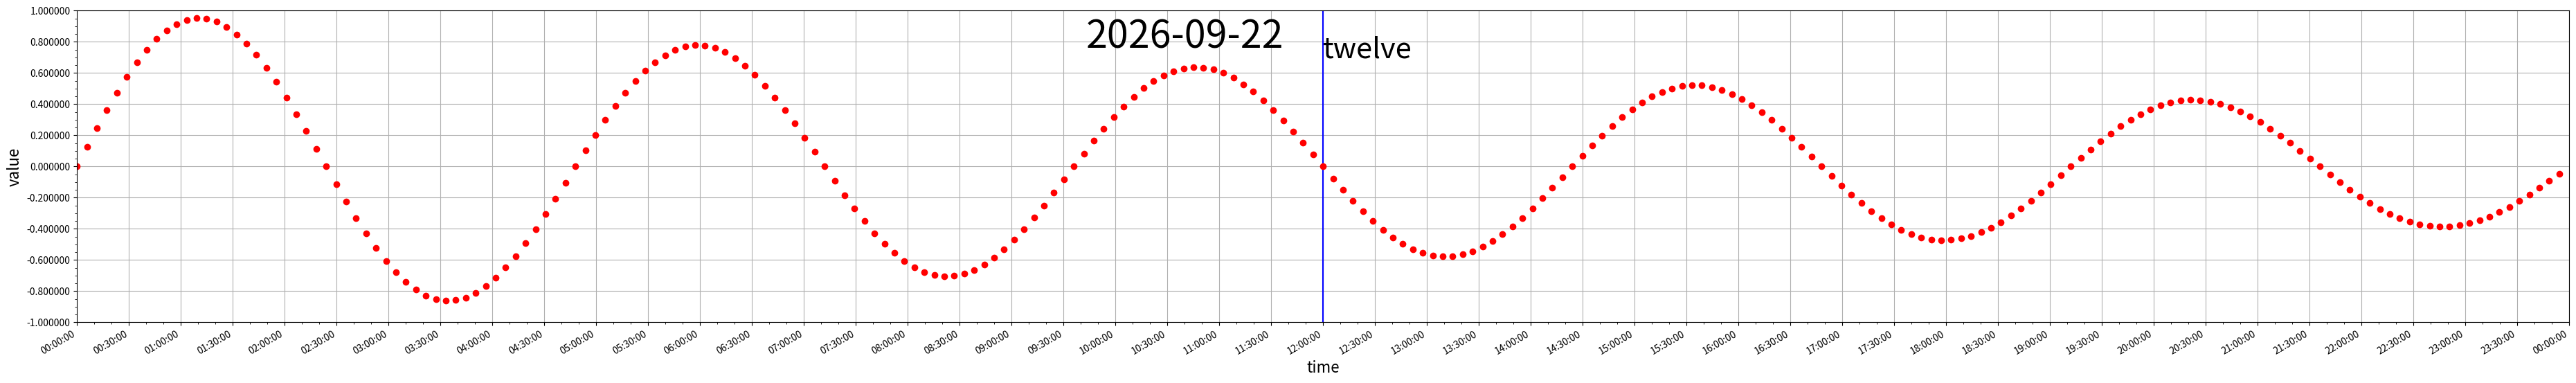

Python code for this plot:
from datetime import datetime, timedelta, date
from matplotlib import pyplot as plt
from matplotlib.ticker import MultipleLocator, FormatStrFormatter
from matplotlib.dates import DayLocator, HourLocator, MinuteLocator, DateFormatter
import numpy as np

def plotTwelve(axes, day):
    twelve = day + timedelta(hours=12)
    x = [twelve, twelve]
    y = [-1, 1]
    axes.plot_date(x, y, 'b-')
    axes.text(x[0], 0.7, 'twelve', fontsize=30)

def plot(day):

    s = np.arange(0.0, 100.0, 0.4)
    y = np.sin(0.1 * np.pi * s) * np.exp(-s * 0.01)
    x = np.arange(day, day + timedelta(days=1), timedelta(days=1)/len(y)).astype(datetime)
    
    fig= plt.figure(figsize=(40,5))
    axes = fig.add_axes([0.1, 0.1, 0.9, 0.9])
    
    axes.yaxis.set_major_locator(MultipleLocator(0.2))
    axes.yaxis.set_major_formatter(FormatStrFormatter('%02f'))
    axes.yaxis.set_minor_locator(MultipleLocator(0.05))
    axes.set_ylim(-1, 1)
    
    axes.xaxis.set_major_locator(MinuteLocator(interval=30))
    axes.xaxis.set_minor_locator(MinuteLocator(interval=10))
    axes.xaxis.set_major_formatter(DateFormatter('%H:%M:%S'))
    axes.xaxis.set_tick_params(rotation=30, labelsize=10)
    axes.set_xlim(day, day + timedelta(days=1))
    
    fig.suptitle(day.strftime('%Y-%m-%d'), fontsize=40)
    plt.xlabel('time', fontsize=16)
    plt.ylabel('value', fontsize=16)

    plt.grid(True)

    fig.autofmt_xdate()
    
    plotTwelve(axes, day)
    
    axes.plot_date(x, y, 'ro')

    plt.show()

plot(datetime.now().replace(hour=0, minute=0, second=0, microsecond=0))
